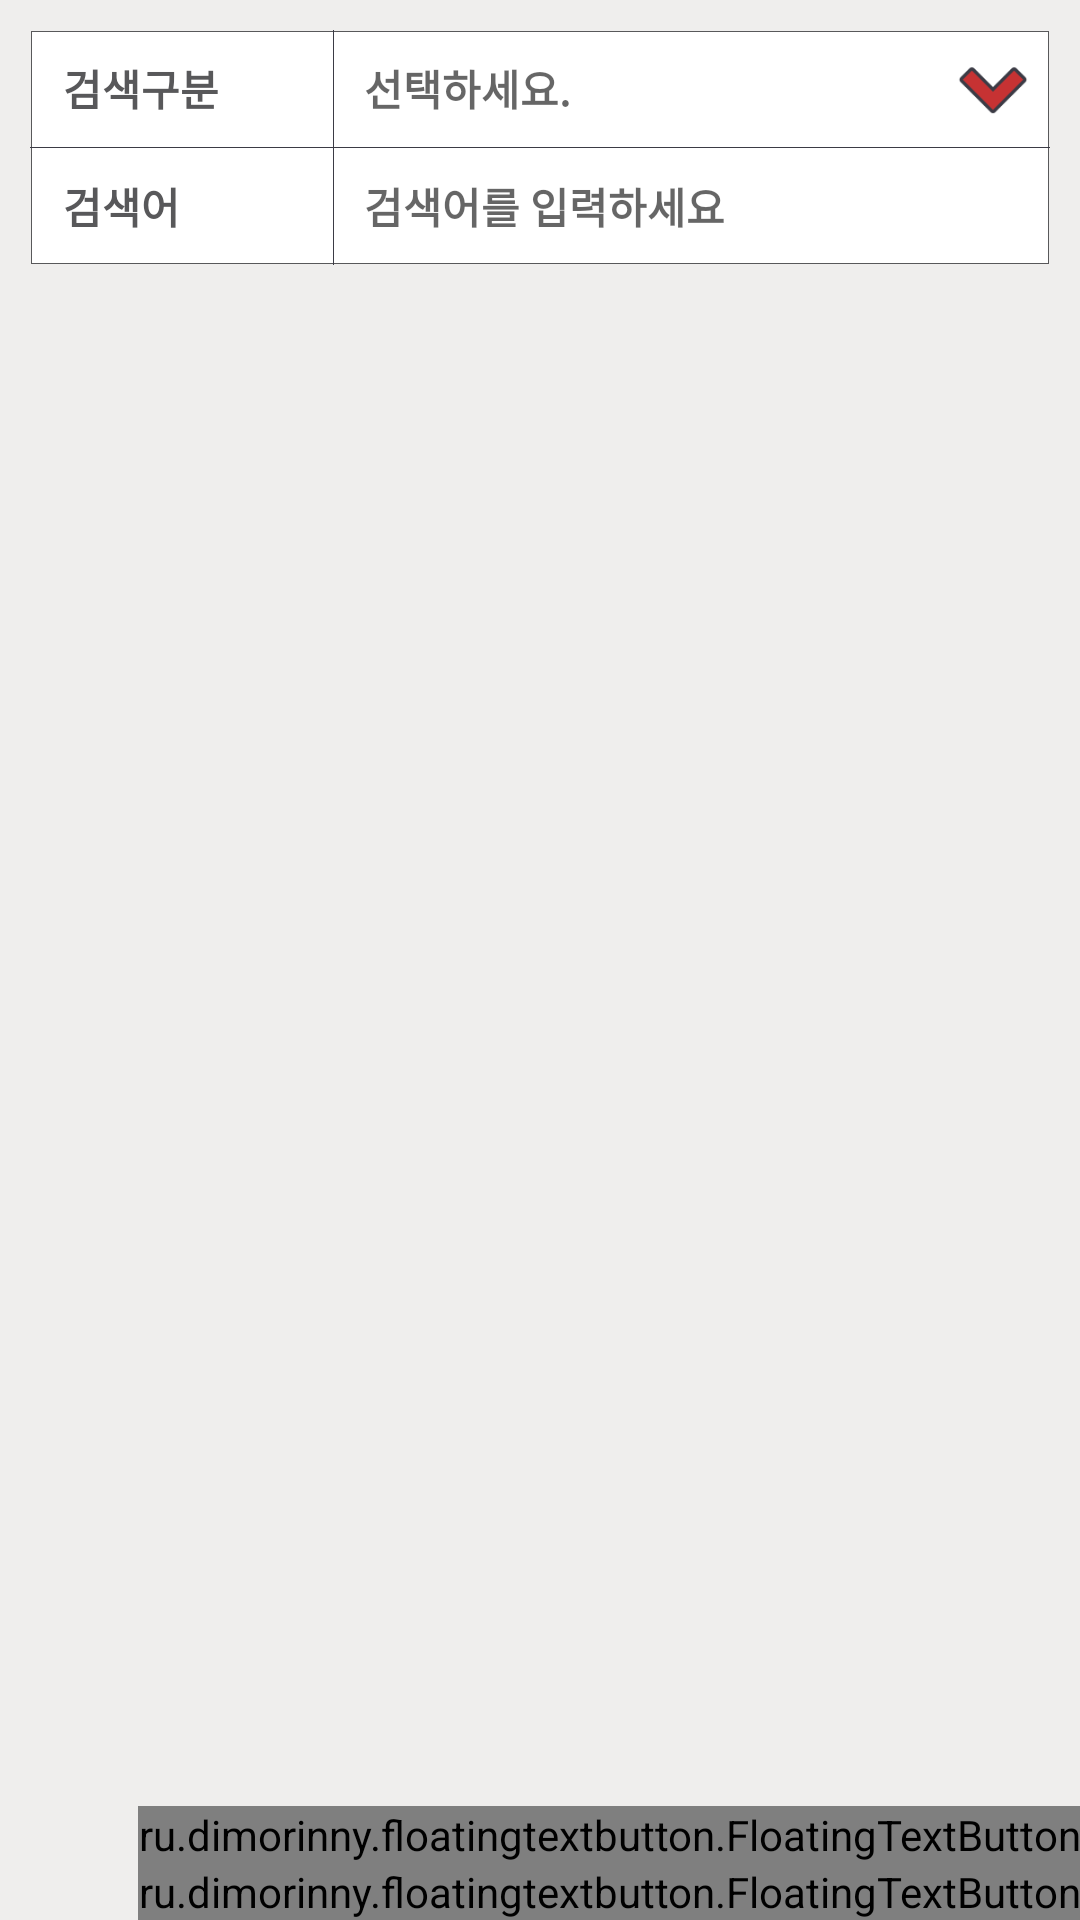

Write the Android layout XML for this screen, with the resource values it uses.
<!-- AndroidManifest.xml: application theme AppTheme.FullScreen.Transparent -->
<!-- res/layout/fragment_notice_expandable.xml -->
<?xml version="1.0" encoding="utf-8"?>
<layout xmlns:android="http://schemas.android.com/apk/res/android">

    <LinearLayout
        xmlns:app="http://schemas.android.com/apk/res-auto"
        android:layout_width="match_parent"
        android:layout_height="match_parent"
        android:background="@color/mainBackgroundColor"
        android:gravity="center"
        android:orientation="vertical">

        <LinearLayout
            android:layout_width="match_parent"
            android:layout_height="wrap_content"
            android:layout_gravity="center_horizontal"
            android:layout_marginLeft="10dp"
            android:layout_marginTop="10dp"
            android:layout_marginRight="10dp"
            android:orientation="vertical">

            <LinearLayout
                android:layout_width="match_parent"
                android:layout_height="wrap_content"
                android:background="@drawable/xml_border_box"
                android:orientation="vertical">

                <LinearLayout
                    android:layout_width="match_parent"
                    android:layout_height="39dp"
                    android:gravity="center_vertical"
                    android:orientation="horizontal"
                    android:paddingLeft="1dp">

                    <TextView
                        android:layout_width="100dp"
                        android:layout_height="match_parent"
                        android:gravity="center_vertical|left"
                        android:paddingLeft="10dp"
                        android:text="검색구분"
                        android:textColor="@color/mainFontColor"
                        android:textSize="14dp"
                        android:textStyle="bold" />

                    <View
                        android:layout_width="1px"
                        android:layout_height="match_parent"
                        android:background="@color/mainColor" />


                    <FrameLayout
                        android:layout_width="0dp"
                        android:layout_height="match_parent"
                        android:layout_weight="1"
                        android:clickable="true">

                        <TextView
                            android:id="@+id/tvSearchField"
                            android:layout_width="match_parent"
                            android:layout_height="match_parent"
                            android:gravity="center_vertical"
                            android:hint="선택하세요."
                            android:paddingLeft="10dp"
                            android:textColor="@color/blackColor"
                            android:textSize="14dp"
                            android:textStyle="bold" />

                        <ImageView
                            android:id="@+id/ivObservation"
                            android:layout_width="30dp"
                            android:layout_height="30dp"
                            android:layout_gravity="center_vertical|right"
                            android:layout_marginRight="4dp"
                            android:src="@drawable/ico_arrow" />
                    </FrameLayout>
                </LinearLayout>

                <View
                    android:layout_width="match_parent"
                    android:layout_height="1px"
                    android:background="@color/mainColor" />

                <LinearLayout
                    android:layout_width="match_parent"
                    android:layout_height="39dp"
                    android:gravity="center_vertical"
                    android:orientation="horizontal"
                    android:paddingLeft="1dp">

                    <TextView
                        android:layout_width="100dp"
                        android:layout_height="match_parent"
                        android:gravity="center_vertical|left"
                        android:paddingLeft="10dp"
                        android:text="검색어"
                        android:textColor="@color/mainFontColor"
                        android:textSize="14dp"
                        android:textStyle="bold" />

                    <View
                        android:layout_width="1px"
                        android:layout_height="match_parent"
                        android:background="@color/mainColor" />

                    <EditText
                        android:id="@+id/etSearchStr"
                        android:layout_width="0dp"
                        android:layout_height="match_parent"
                        android:layout_weight="1"
                        android:background="@android:color/transparent"
                        android:gravity="center_vertical"
                        android:hint="검색어를 입력하세요"
                        android:inputType="text"
                        android:maxLines="2"
                        android:paddingLeft="10dp"
                        android:singleLine="true"
                        android:textColor="@color/blackColor"
                        android:textSize="14dp"
                        android:textStyle="bold" />
                </LinearLayout>
            </LinearLayout>
        </LinearLayout>

        <FrameLayout
            android:layout_width="match_parent"
            android:layout_height="match_parent">

            <LinearLayout
                android:layout_width="match_parent"
                android:layout_height="match_parent"
                android:layout_marginLeft="10dp"
                android:layout_marginRight="10dp"
                android:layout_marginBottom="10dp"
                android:orientation="vertical">


                <FrameLayout
                    android:layout_width="match_parent"
                    android:layout_height="match_parent">

                    <TextView
                        android:id="@+id/tvNoSearchText"
                        android:layout_width="wrap_content"
                        android:layout_height="wrap_content"
                        android:layout_gravity="center"
                        android:text="@string/no_search_string"
                        android:textColor="@color/mainFontColor"
                        android:textSize="20dp"
                        android:textStyle="bold"
                        android:visibility="gone" />


                    <ExpandableListView
                        android:id="@+id/elNotice"
                        android:layout_width="match_parent"
                        android:layout_height="match_parent"
                        android:layout_below="@+id/first"
                        android:layout_weight="1"
                        android:groupIndicator="@null"
                        android:listSelector="@android:color/transparent"
                        android:scrollbars="none" />
                </FrameLayout>
            </LinearLayout>

            <LinearLayout
                android:layout_width="wrap_content"
                android:layout_height="wrap_content"
                android:layout_gravity="bottom|right"
                android:orientation="vertical">

                <ru.dimorinny.floatingtextbutton.FloatingTextButton
                    android:id="@+id/fbSearch"
                    android:layout_width="match_parent"
                    android:layout_height="wrap_content"
                    app:floating_background_color="@color/btnMainColor"
                    app:floating_left_icon="@drawable/ico_search"
                    app:floating_title="검색"
                    app:floating_title_color="@android:color/white" />

                <ru.dimorinny.floatingtextbutton.FloatingTextButton
                    android:id="@+id/fbRefresh"
                    android:layout_width="match_parent"
                    android:layout_height="wrap_content"
                    app:floating_background_color="@color/btnThirdColor"
                    app:floating_left_icon="@drawable/ico_refresh2"
                    app:floating_title="새로고침"
                    app:floating_title_color="@android:color/white" />


            </LinearLayout>
        </FrameLayout>
    </LinearLayout>
</layout>
<!-- resources referenced by this layout -->
<resources>
  <color name="blackColor">#000000</color>
  <color name="btnMainColor">#3b3b45</color>
  <color name="btnThirdColor">#0F9D58</color>
  <color name="mainBackgroundColor">#EFEEED</color>
  <color name="mainColor">#3b3b45</color>
  <color name="mainFontColor">#58585A</color>
  <!-- drawable ico_arrow: png bitmap (drawable, 1757 bytes) -->
  <!-- drawable ico_refresh2: png bitmap (drawable, 7912 bytes) -->
  <!-- drawable ico_search: png bitmap (drawable, 2489 bytes) -->
  <!-- drawable xml_border_box (drawable) -->
  <?xml version="1.0" encoding="utf-8"?>
  <layer-list xmlns:android="http://schemas.android.com/apk/res/android">
      <item
          android:left="1px"
          android:right="1px"
          android:top="1px"
          android:bottom="1px"
          >
          <shape android:shape="rectangle">
              <stroke android:width="1px" android:color="#58585A"/>
              <solid android:color="#ffffff"/>
          </shape>
      </item>
  </layer-list>
  <string name="no_search_string">검색된 항목이 없습니다.</string>
  <style name="AppTheme.FullScreen.Transparent" parent="AppTheme">
          <item name="windowNoTitle">true</item>
          <item name="windowActionBar">false</item>
          <item name="android:windowFullscreen">true</item>
          <item name="android:windowContentOverlay">@null</item>
          <item name="android:windowBackground">@android:color/transparent</item>
          <item name="android:colorBackgroundCacheHint">@null</item>
          <item name="android:windowIsTranslucent">true</item>
          <item name="android:windowAnimationStyle">@android:style/Animation</item>
          <item name="android:windowNoTitle">true</item>
          <item name="android:backgroundDimEnabled">true</item>
      </style>
  <style name="AppTheme" parent="Theme.AppCompat.Light.DarkActionBar">
          
          <item name="colorPrimary">@color/colorPrimary</item>
          <item name="colorPrimaryDark">@color/colorPrimaryDark</item>
          <item name="colorAccent">@color/colorAccent</item>
      </style>
  <color name="colorPrimary">#3F51B5</color>
  <color name="colorPrimaryDark">#303F9F</color>
  <color name="colorAccent">#FF4081</color>
</resources>
